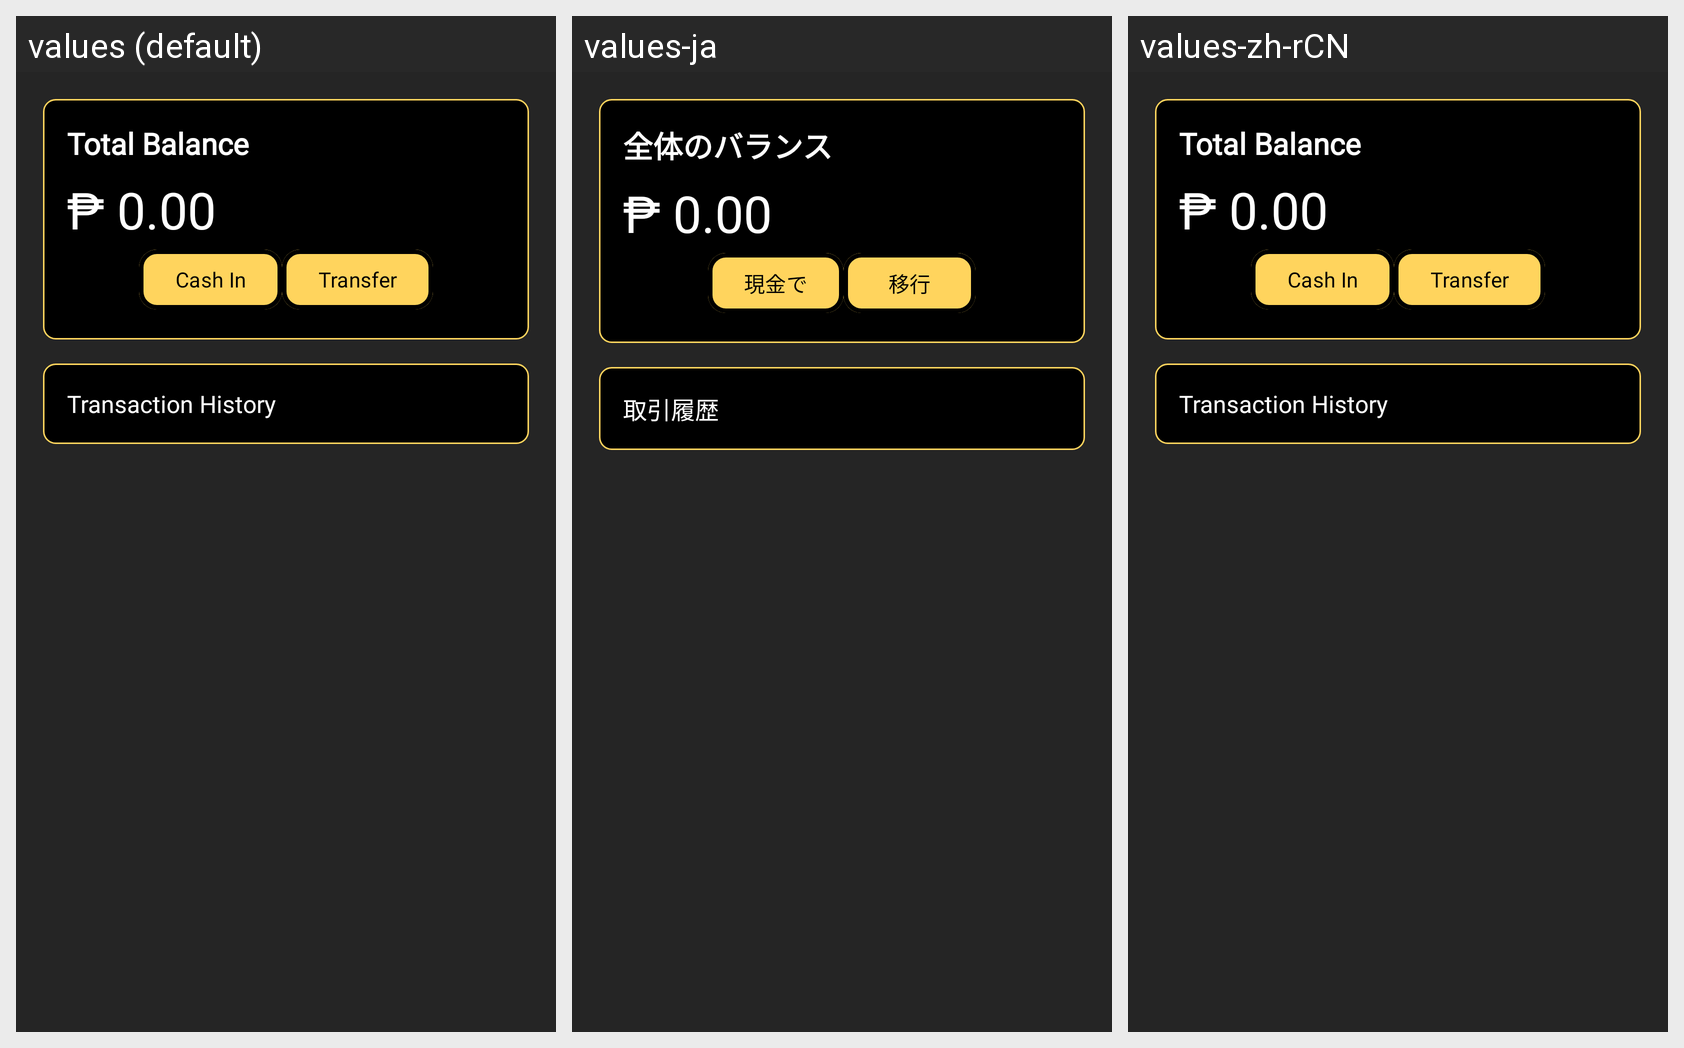

For this localized Android screen grid, give each drawn string resource with its value in every locale shown.
Android screen res/layout/fragment_exchange.xml rendered under 3 locales, left to right: values (default), values-ja, values-zh-rCN. Device: Nexus 5 (rendered at 1080×1920; each locale shown at half size, 540×960, under a caption strip naming it); theme Theme.PayHive.
Strings drawn on this screen, with the default value and each locale's value (text and hints the layout hard-codes, and strings that could not be matched under every locale, appear in the picture but are not listed):

totalbalance_TextView
  values: Total Balance
  values-ja: 全体のバランス
  values-zh-rCN: Total Balance  [not translated; the default value is used]

fragment_exchange_cashin_button
  values: Cash In
  values-ja: 現金で
  values-zh-rCN: Cash In  [not translated; the default value is used]

fragment_exchange_transfer_button
  values: Transfer
  values-ja: 移行
  values-zh-rCN: Transfer  [not translated; the default value is used]

fragment_exchange_transaction_history
  values: Transaction History
  values-ja: 取引履歴
  values-zh-rCN: Transaction History  [not translated; the default value is used]
